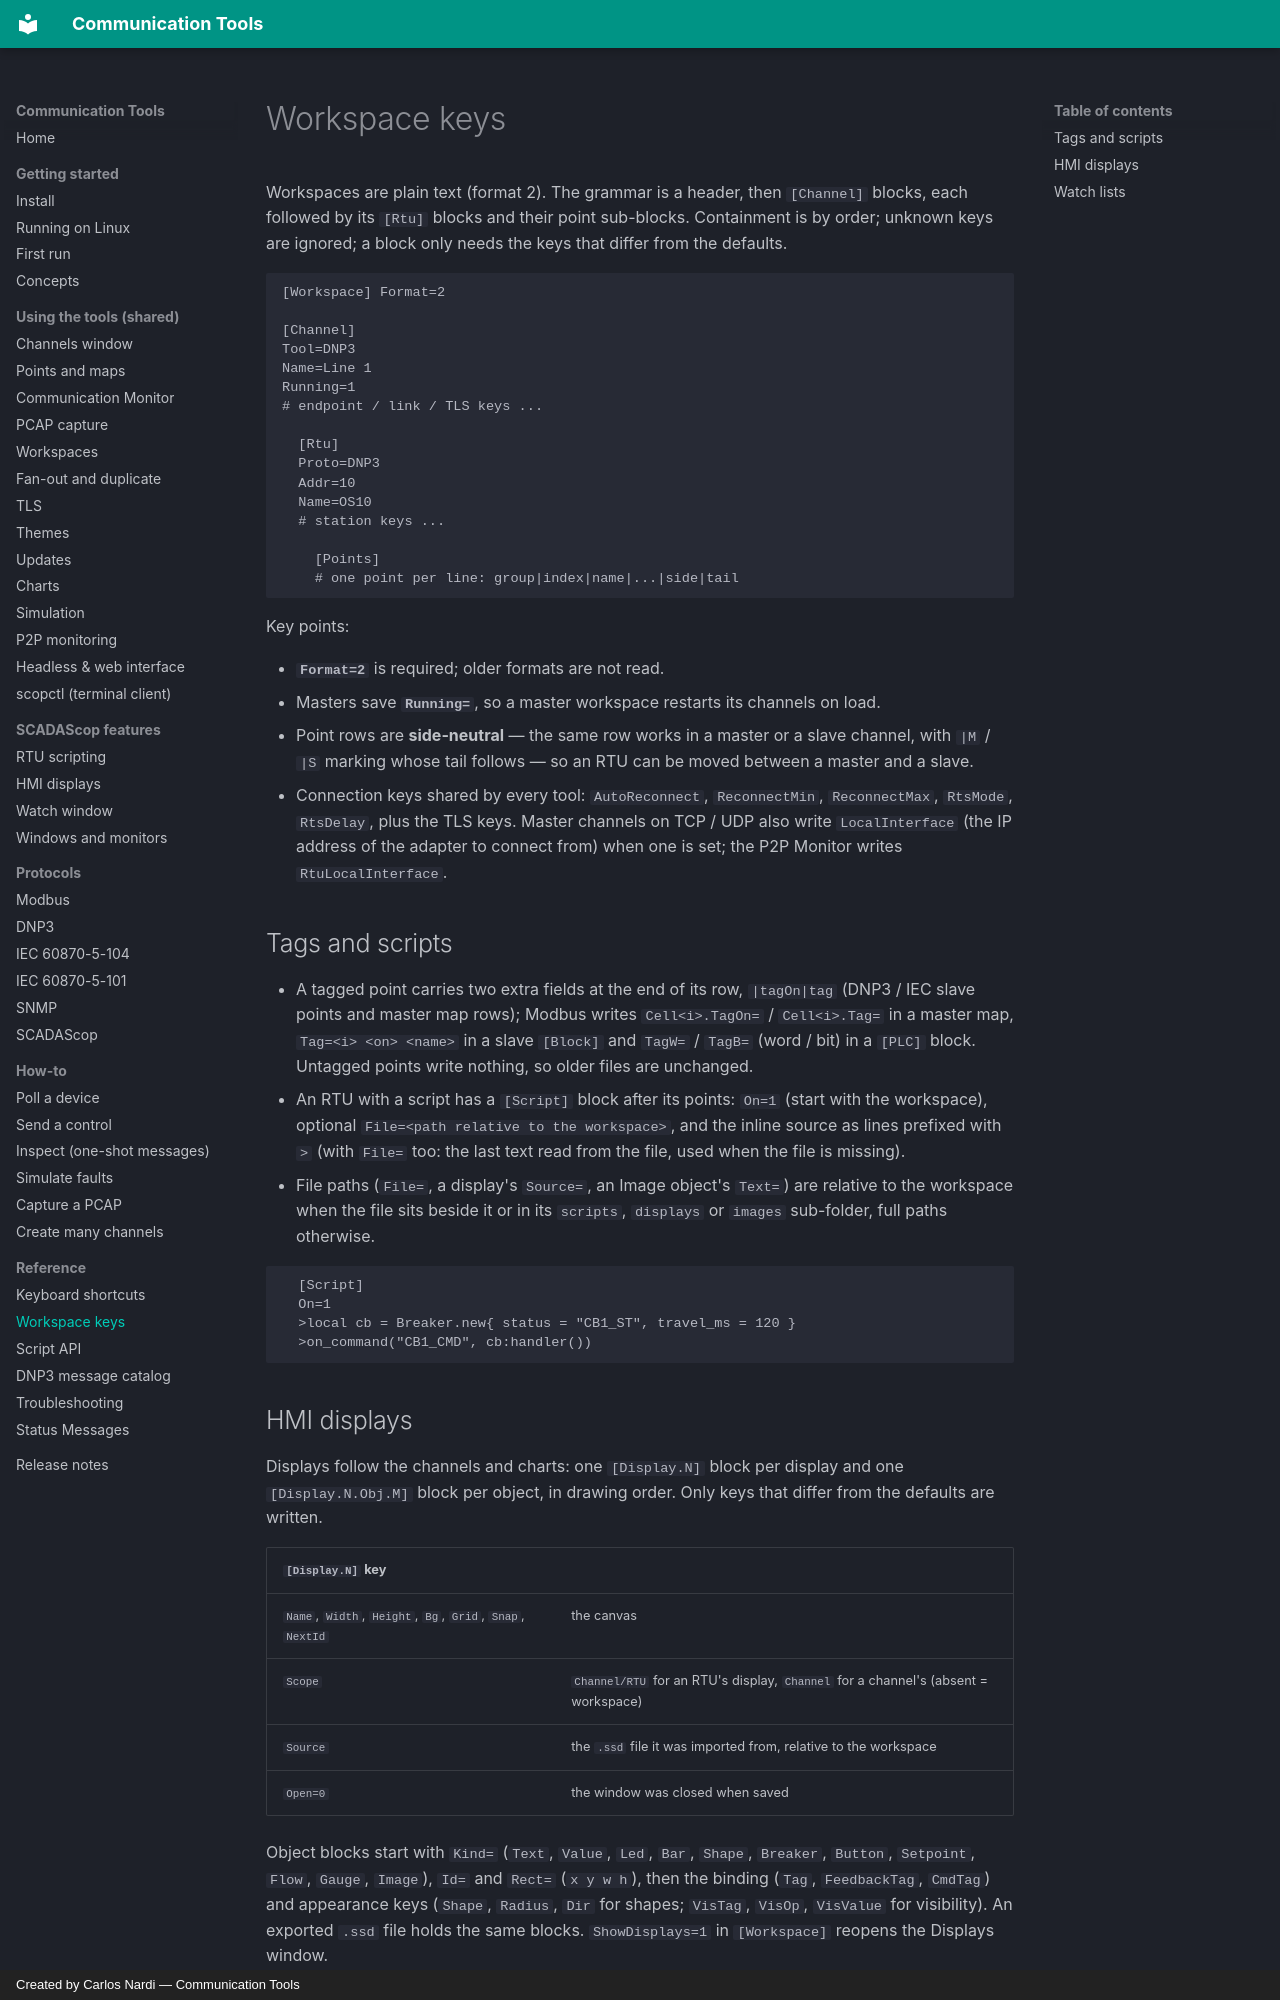

repository: CommunicationTools/docs · page: reference/workspace-keys/index.html · generator: mkdocs · copyright: Created by Carlos Nardi — Communication Tools

# Workspace keys

Workspaces are plain text (format 2). The grammar is a header, then `[Channel]`
blocks, each followed by its `[Rtu]` blocks and their point sub-blocks.
Containment is by order; unknown keys are ignored; a block only needs the keys
that differ from the defaults.

```
[Workspace] Format=2

[Channel]
Tool=DNP3
Name=Line 1
Running=1
# endpoint / link / TLS keys ...

  [Rtu]
  Proto=DNP3
  Addr=10
  Name=OS10
  # station keys ...

    [Points]
    # one point per line: group|index|name|...|side|tail
```

Key points:

- **`Format=2`** is required; older formats are not read.
- Masters save **`Running=`**, so a master workspace restarts its channels on
  load.
- Point rows are **side-neutral** — the same row works in a master or a slave
  channel, with `|M` / `|S` marking whose tail follows — so an RTU can be moved
  between a master and a slave.
- Connection keys shared by every tool: `AutoReconnect`, `ReconnectMin`,
  `ReconnectMax`, `RtsMode`, `RtsDelay`, plus the TLS keys. Master channels
  on TCP / UDP also write `LocalInterface` (the IP address of the adapter to
  connect from) when one is set; the P2P Monitor writes `RtuLocalInterface`.

## Tags and scripts

- A tagged point carries two extra fields at the end of its row, `|tagOn|tag`
  (DNP3 / IEC slave points and master map rows); Modbus writes `Cell<i>.TagOn=` /
  `Cell<i>.Tag=` in a master map, `Tag=<i> <on> <name>` in a slave `[Block]` and
  `TagW=` / `TagB=` (word / bit) in a `[PLC]` block.
  Untagged points write nothing, so older files are unchanged.
- An RTU with a script has a `[Script]` block after its points: `On=1` (start
  with the workspace), optional `File=<path relative to the workspace>`, and the
  inline source as lines prefixed with `>` (with `File=` too: the last text read
  from the file, used when the file is missing).
- File paths (`File=`, a display's `Source=`, an Image object's `Text=`) are
  relative to the workspace when the file sits beside it or in its `scripts`,
  `displays` or `images` sub-folder, full paths otherwise.

```
  [Script]
  On=1
  >local cb = Breaker.new{ status = "CB1_ST", travel_ms = 120 }
  >on_command("CB1_CMD", cb:handler())
```
